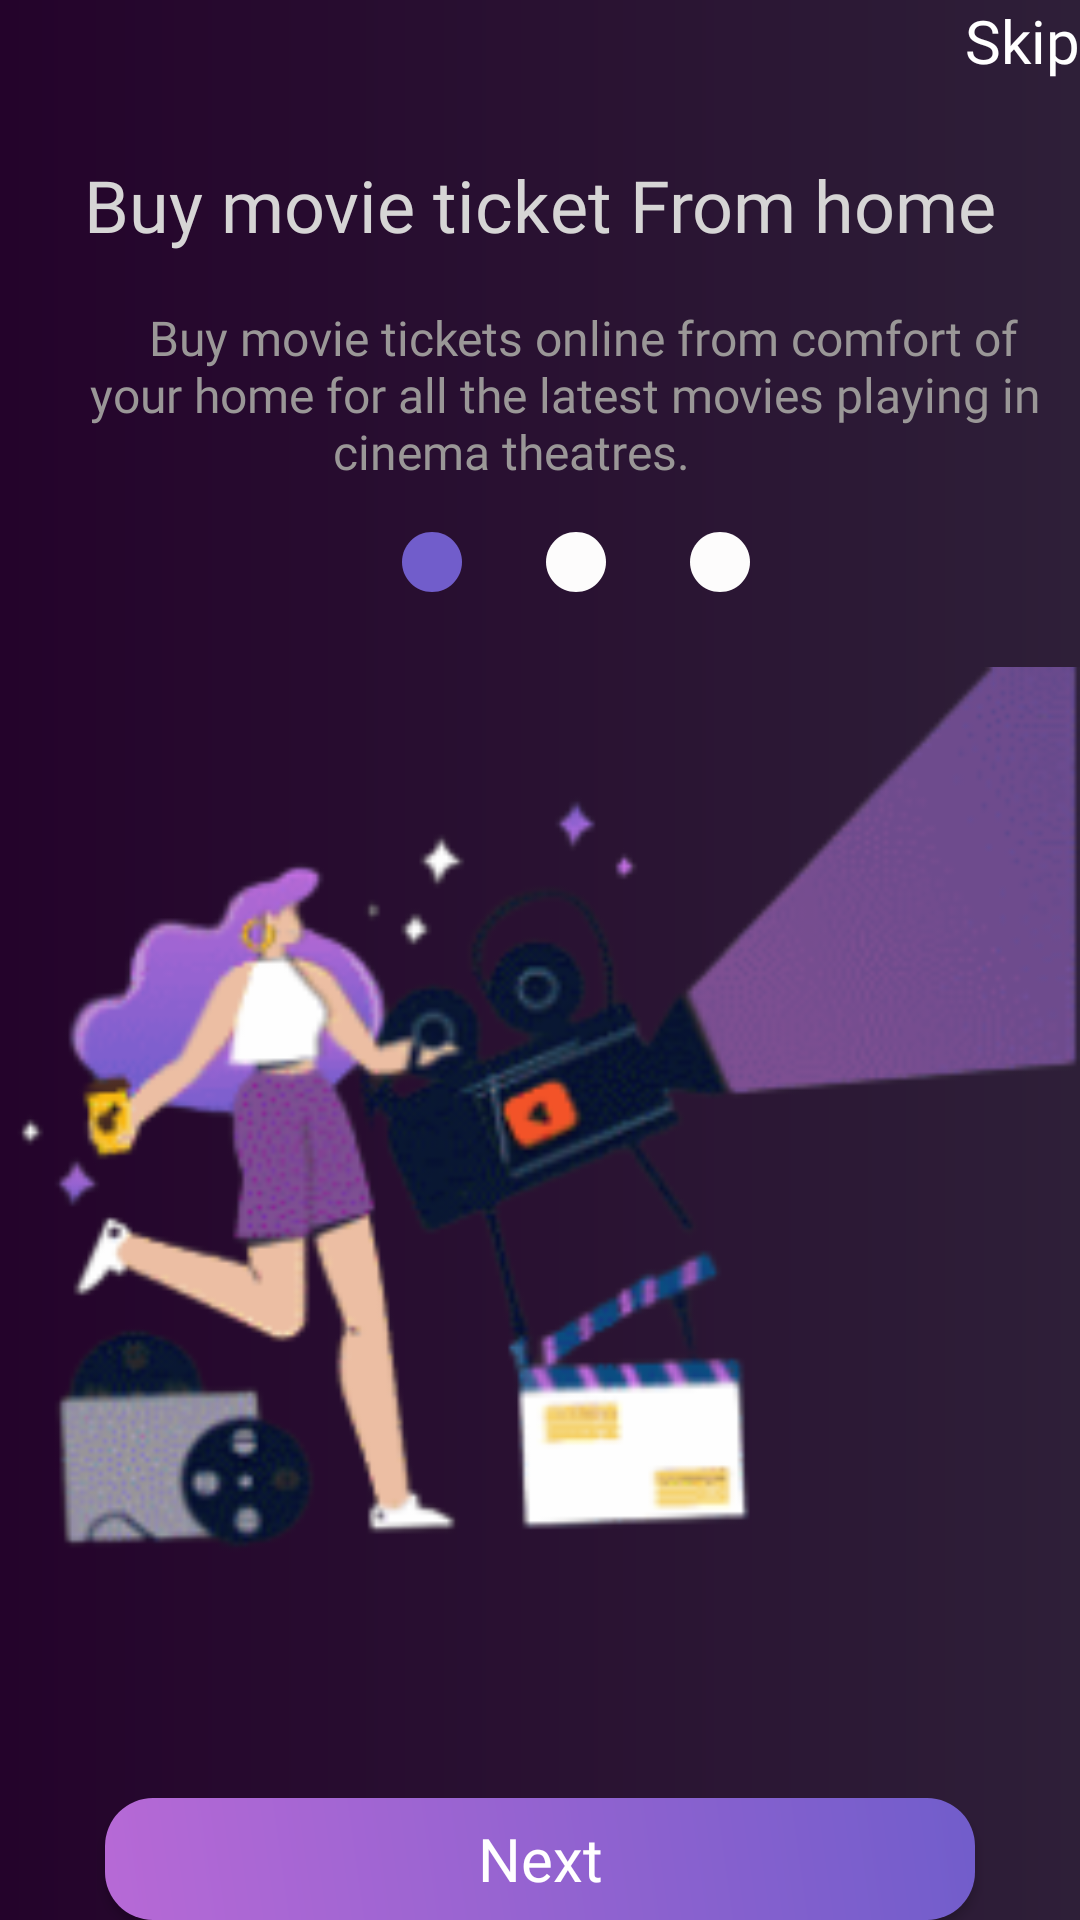

This screen was rendered from an Android layout file. Write that file and the resources it references.
<!-- AndroidManifest.xml: application theme Theme.Cinematic -->
<!-- res/layout/activity_main.xml -->
<?xml version="1.0" encoding="utf-8"?>
<LinearLayout xmlns:android="http://schemas.android.com/apk/res/android"
    xmlns:app="http://schemas.android.com/apk/res-auto"
    xmlns:tools="http://schemas.android.com/tools"
    android:layout_width="match_parent"
    android:layout_height="match_parent"
    android:orientation="vertical"
    android:background="@drawable/backkground_shape"
    tools:context=".ui.MainActivity">

    <TextView
        android:id="@+id/firstpage_tv_skip"
        android:layout_width="match_parent"
        android:layout_height="wrap_content"
        android:drawableRight="@drawable/baseline_play_arrow_24"
        android:fontFamily="@font/nunito_bold"
        android:gravity="right"

        android:text="Skip"
        android:textColor="#FFFFFF"
        android:textSize="20sp" />

    <TextView
        android:id="@+id/textView2"
        android:layout_width="match_parent"
        android:layout_height="wrap_content"
        android:layout_margin="25dp"
        android:fontFamily="@font/nunito_bold"
        android:gravity="center"
        android:text="Buy movie ticket From home"
        android:textColor="#D6D5D5"
        android:textSize="24sp" />

    <TextView
        android:id="@+id/textView3"
        android:layout_width="match_parent"
        android:layout_height="wrap_content"
        android:layout_marginStart="17dp"
        android:layout_marginTop="-14dp"
        android:fontFamily="@font/nunito_meduim"
        android:gravity="center"
        android:padding="6dp"
        android:text="   Buy movie tickets online from comfort of your home for all the latest movies playing in cinema theatres.         "
        android:textColor="#9A9797"
        android:textSize="16sp" />

    <LinearLayout
        android:layout_width="match_parent"
        android:layout_height="wrap_content"
        android:layout_marginTop="8dp"
        android:gravity="center"
        android:orientation="horizontal">

        <ImageView
            android:id="@+id/imageView"
            android:layout_width="wrap_content"
            android:layout_height="wrap_content"
            android:layout_marginStart="24dp"

            android:src="@drawable/baseline_circle_24_colored" />

        <ImageView
            android:id="@+id/imageView2"
            android:layout_width="wrap_content"
            android:layout_height="wrap_content"
            android:layout_marginStart="24dp"
            android:src="@drawable/baseline_circle_24" />

        <ImageView
            android:id="@+id/imageView3"
            android:layout_width="wrap_content"
            android:layout_height="wrap_content"
            android:layout_marginStart="24dp"
            android:src="@drawable/baseline_circle_24" />
    </LinearLayout>

    <ImageView
        android:id="@+id/imageView4"
        android:layout_width="match_parent"
        android:layout_height="400dp"
        android:src="@drawable/cinema_girl" />

    <Button
        android:id="@+id/firstpage_button_next"
        android:layout_width="290dp"
        android:layout_height="wrap_content"
        android:layout_gravity="center"
        android:background="@drawable/btn_shabe"
        android:fontFamily="@font/nunito_bold"
        android:gravity="center"
        android:text="Next"
        android:textAllCaps="false"
        android:textColor="#FFFFFF"
        android:textSize="20sp" />
</LinearLayout>
<!-- resources referenced by this layout -->
<resources>
  <!-- drawable backkground_shape (drawable) -->
  <?xml version="1.0" encoding="utf-8"?>
  <shape xmlns:android="http://schemas.android.com/apk/res/android">
      <gradient  android:startColor="#24032b"  android:endColor="#2e1f38"></gradient>
  
  </shape>
  <!-- drawable baseline_circle_24 (drawable) -->
  <vector android:height="24dp" android:tint="#FDFCFC"
      android:viewportHeight="24" android:viewportWidth="24"
      android:width="24dp" xmlns:android="http://schemas.android.com/apk/res/android">
      <path android:fillColor="@android:color/white" android:pathData="M12,2C6.47,2 2,6.47 2,12s4.47,10 10,10 10,-4.47 10,-10S17.53,2 12,2z"/>
  </vector>
  <!-- drawable baseline_circle_24_colored (drawable) -->
  <vector android:height="24dp" android:tint="#715DCB"
      android:viewportHeight="24" android:viewportWidth="24"
      android:width="24dp" xmlns:android="http://schemas.android.com/apk/res/android">
      <path android:fillColor="@android:color/white" android:pathData="M12,2C6.47,2 2,6.47 2,12s4.47,10 10,10 10,-4.47 10,-10S17.53,2 12,2z"/>
  </vector>
  <!-- drawable btn_shabe (drawable) -->
  <?xml version="1.0" encoding="utf-8"?>
  <shape xmlns:android="http://schemas.android.com/apk/res/android">
      <corners android:radius="16dp"></corners>
  
      <gradient android:startColor="#B769D6" android:endColor="#715DCB"
  
          android:angle="45"></gradient>
  
  </shape>
  <!-- drawable cinema_girl: png bitmap (drawable, 47313 bytes) -->
  <style name="Theme.Cinematic" parent="Base.Theme.Cinematic" />
  <style name="Base.Theme.Cinematic" parent="Theme.AppCompat.Light.NoActionBar">
          
          
      </style>
</resources>
